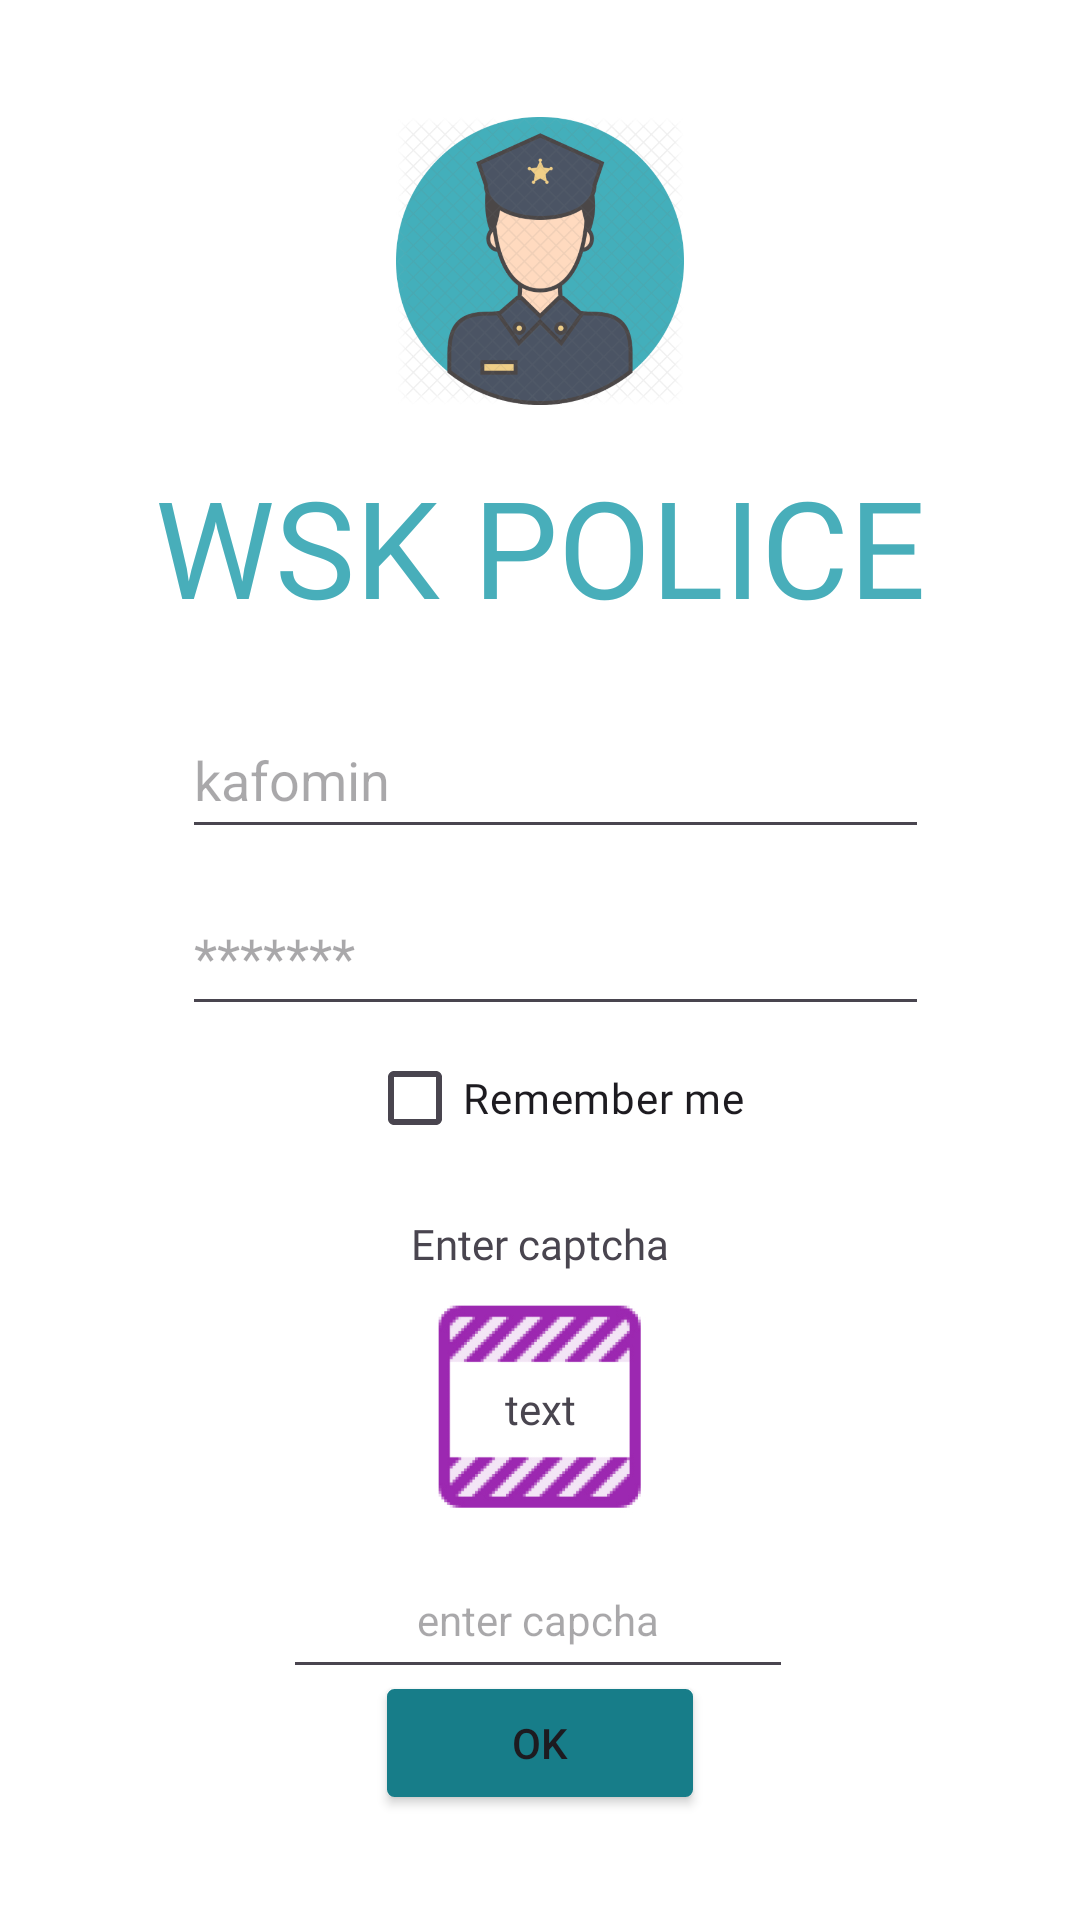

The Android layout XML behind this screen, and the referenced resources:
<!-- AndroidManifest.xml: application theme Theme._01_wskpolice -->
<!-- res/layout/sign_captcha_activity.xml -->
<?xml version="1.0" encoding="utf-8"?>
<androidx.constraintlayout.widget.ConstraintLayout xmlns:android="http://schemas.android.com/apk/res/android"
    xmlns:app="http://schemas.android.com/apk/res-auto"
    xmlns:tools="http://schemas.android.com/tools"
    android:id="@+id/main"
    android:layout_width="match_parent"
    android:layout_height="match_parent"
    android:background="@color/white"
    tools:context=".View.session1.main.SignActivity">

    <ImageView
        android:id="@+id/sherif"
        android:layout_width="96dp"
        android:layout_height="96dp"
        android:layout_marginTop="39dp"
        android:layout_marginBottom="505dp"
        app:layout_constraintBottom_toBottomOf="parent"
        app:layout_constraintEnd_toEndOf="parent"
        app:layout_constraintStart_toStartOf="parent"
        app:layout_constraintTop_toTopOf="parent"
        app:srcCompat="@drawable/sherif" />

    <TextView
        android:id="@+id/wsk"
        android:layout_width="wrap_content"
        android:layout_height="52dp"
        android:layout_marginTop="17dp"
        android:fontFamily="@font/scala"
        android:text="WSK POLICE"
        android:textColor="#48aeba"
        android:textSize="45sp"
        app:layout_constraintEnd_toEndOf="parent"
        app:layout_constraintStart_toStartOf="parent"
        app:layout_constraintTop_toBottomOf="@+id/sherif" />

    <TextView
        android:id="@+id/textView"
        android:layout_width="wrap_content"
        android:layout_height="wrap_content"
        android:layout_marginTop="15dp"
        android:fontFamily="@font/scala"
        android:text="Enter captcha"
        android:textSize="14sp"
        app:layout_constraintEnd_toEndOf="parent"
        app:layout_constraintStart_toStartOf="parent"
        app:layout_constraintTop_toBottomOf="@+id/remembermeCB" />



    <EditText
        android:id="@+id/capchaET"
        android:layout_width="170dp"
        android:layout_height="49dp"
        android:hint="enter capcha"
        android:textAlignment="center"
        android:textSize="14sp"
        app:layout_constraintEnd_toEndOf="parent"
        app:layout_constraintHorizontal_bias="0.497"
        app:layout_constraintStart_toStartOf="parent"
        app:layout_constraintTop_toBottomOf="@+id/captchaImage" />

    <EditText
        android:id="@+id/loginET"
        android:layout_width="249dp"
        android:layout_height="49dp"
        android:layout_marginStart="10dp"
        android:layout_marginTop="30dp"
        android:hint="kafomin"
        android:inputType="text"
        app:layout_constraintEnd_toEndOf="parent"
        app:layout_constraintStart_toStartOf="parent"
        app:layout_constraintTop_toBottomOf="@+id/wsk" />

    <EditText
        android:id="@+id/passwordET"
        android:layout_width="249dp"
        android:layout_height="49dp"
        android:layout_marginStart="10dp"
        android:layout_marginTop="10dp"
        android:hint="*******"
        android:inputType="textPassword"
        app:layout_constraintEnd_toEndOf="parent"
        app:layout_constraintStart_toStartOf="parent"
        app:layout_constraintTop_toBottomOf="@+id/loginET" />

    <ImageView
        android:id="@+id/imageView"
        android:layout_width="wrap_content"
        android:layout_height="wrap_content"
        app:layout_constraintBottom_toBottomOf="@+id/loginET"
        app:layout_constraintEnd_toStartOf="@+id/loginET"
        app:layout_constraintTop_toTopOf="@+id/loginET"
        app:srcCompat="@drawable/key" />

    <ImageView
        android:id="@+id/imageView3"
        android:layout_width="wrap_content"
        android:layout_height="wrap_content"
        app:layout_constraintBottom_toBottomOf="@+id/passwordET"
        app:layout_constraintEnd_toStartOf="@+id/passwordET"
        app:layout_constraintTop_toTopOf="@+id/passwordET"
        app:srcCompat="@drawable/lock" />

    <CheckBox
        android:id="@+id/remembermeCB"
        android:layout_width="wrap_content"
        android:layout_height="wrap_content"
        android:text="Remember me"
        android:fontFamily="@font/scala"
        app:layout_constraintEnd_toEndOf="@+id/passwordET"
        app:layout_constraintStart_toStartOf="@+id/imageView3"
        app:layout_constraintTop_toBottomOf="@+id/passwordET" />

    <Button
        android:id="@+id/signInBT"
        android:layout_width="102dp"
        android:layout_height="36dp"
        android:background="@drawable/button_background"
        android:text="Ok"
        app:backgroundTint="#177D89"
        app:layout_constraintEnd_toEndOf="parent"
        app:layout_constraintStart_toStartOf="parent"
        app:layout_constraintTop_toBottomOf="@+id/capchaET" />

    <ImageView
        android:id="@+id/captchaImage"
        android:layout_width="90dp"
        android:layout_height="90dp"
        app:layout_constraintEnd_toEndOf="parent"
        app:layout_constraintStart_toStartOf="parent"
        app:layout_constraintTop_toBottomOf="@+id/textView"
        app:srcCompat="@drawable/capcha" />

    <View
        android:layout_width="57dp"
        android:layout_height="27dp"
        android:background="@color/white"
        app:layout_constraintBottom_toTopOf="@+id/capchaET"
        app:layout_constraintEnd_toEndOf="@+id/captchaImage"
        app:layout_constraintStart_toStartOf="@+id/captchaImage"
        app:layout_constraintTop_toBottomOf="@+id/textView" />

    <TextView
        android:id="@+id/captcha"
        android:layout_width="wrap_content"
        android:layout_height="wrap_content"
        android:layout_marginTop="36dp"
        android:fontFamily="@font/scala"
        android:text="text"
        android:textSize="14sp"
        app:layout_constraintEnd_toEndOf="parent"
        app:layout_constraintStart_toStartOf="parent"
        app:layout_constraintTop_toBottomOf="@+id/textView" />


</androidx.constraintlayout.widget.ConstraintLayout>
<!-- resources referenced by this layout -->
<resources>
  <color name="white">#FFFFFFFF</color>
  <!-- drawable button_background (drawable) -->
  <?xml version="1.0" encoding="utf-8"?>
  <shape xmlns:android="http://schemas.android.com/apk/res/android">
      <solid android:color="#177D89" />
      <stroke
          android:width="1dp"
          android:color="#177D89" />
      <corners
          android:radius="2dp" />
      <padding
          android:left="6dp"
          android:right="6dp"
          android:top="6dp"
          android:bottom="6dp" />
  </shape>
  <!-- drawable capcha: jpg bitmap (drawable, 87079 bytes) -->
  <!-- drawable sherif: png bitmap (drawable, 101229 bytes) -->
  <style name="Theme._01_wskpolice" parent="Base.Theme._01_wskpolice" />
  <style name="Base.Theme._01_wskpolice" parent="Theme.Material3.DayNight.NoActionBar">
          
          
      </style>
</resources>
